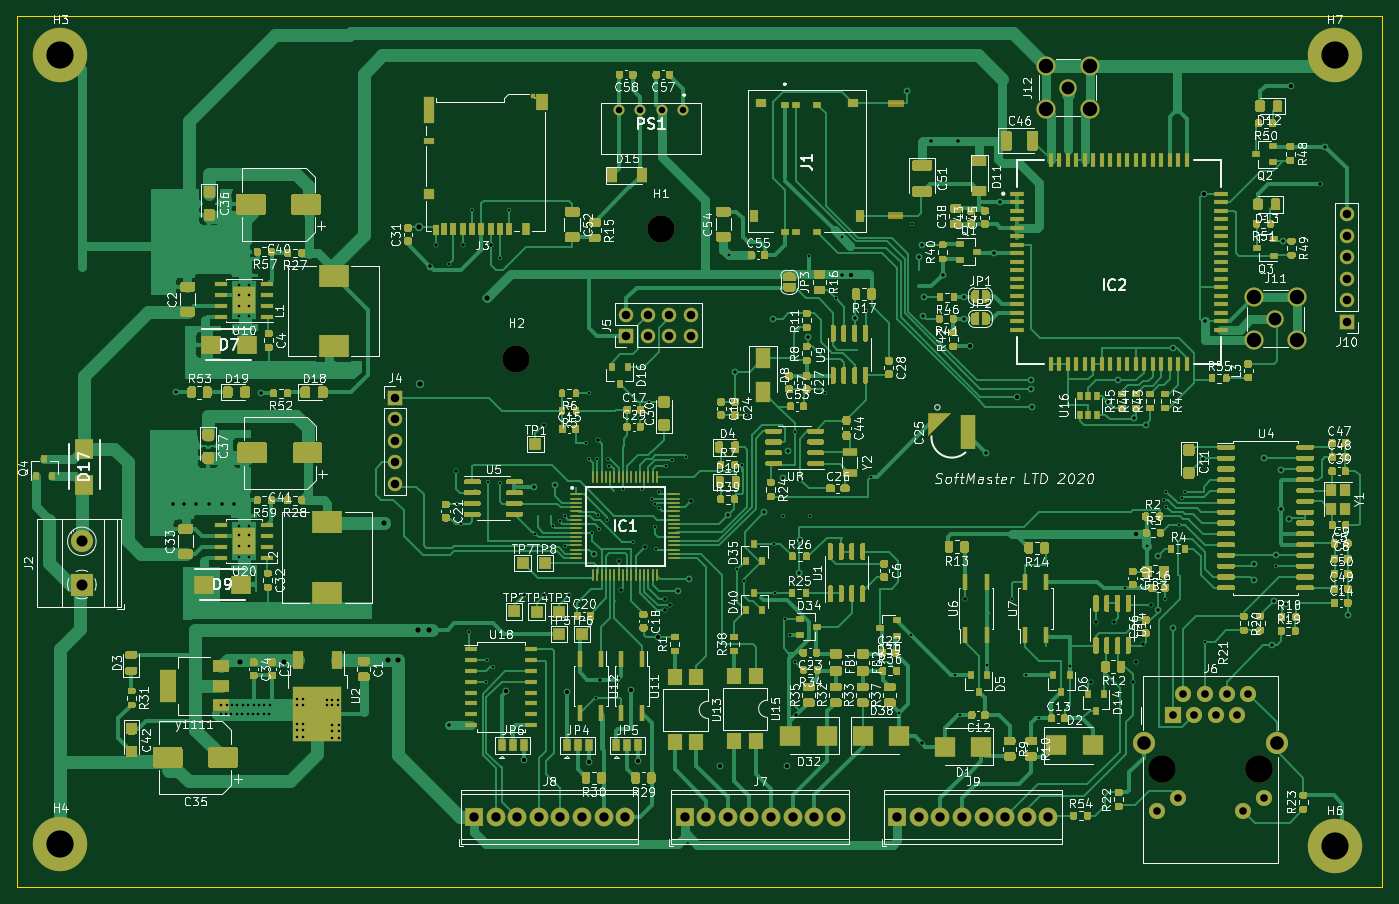
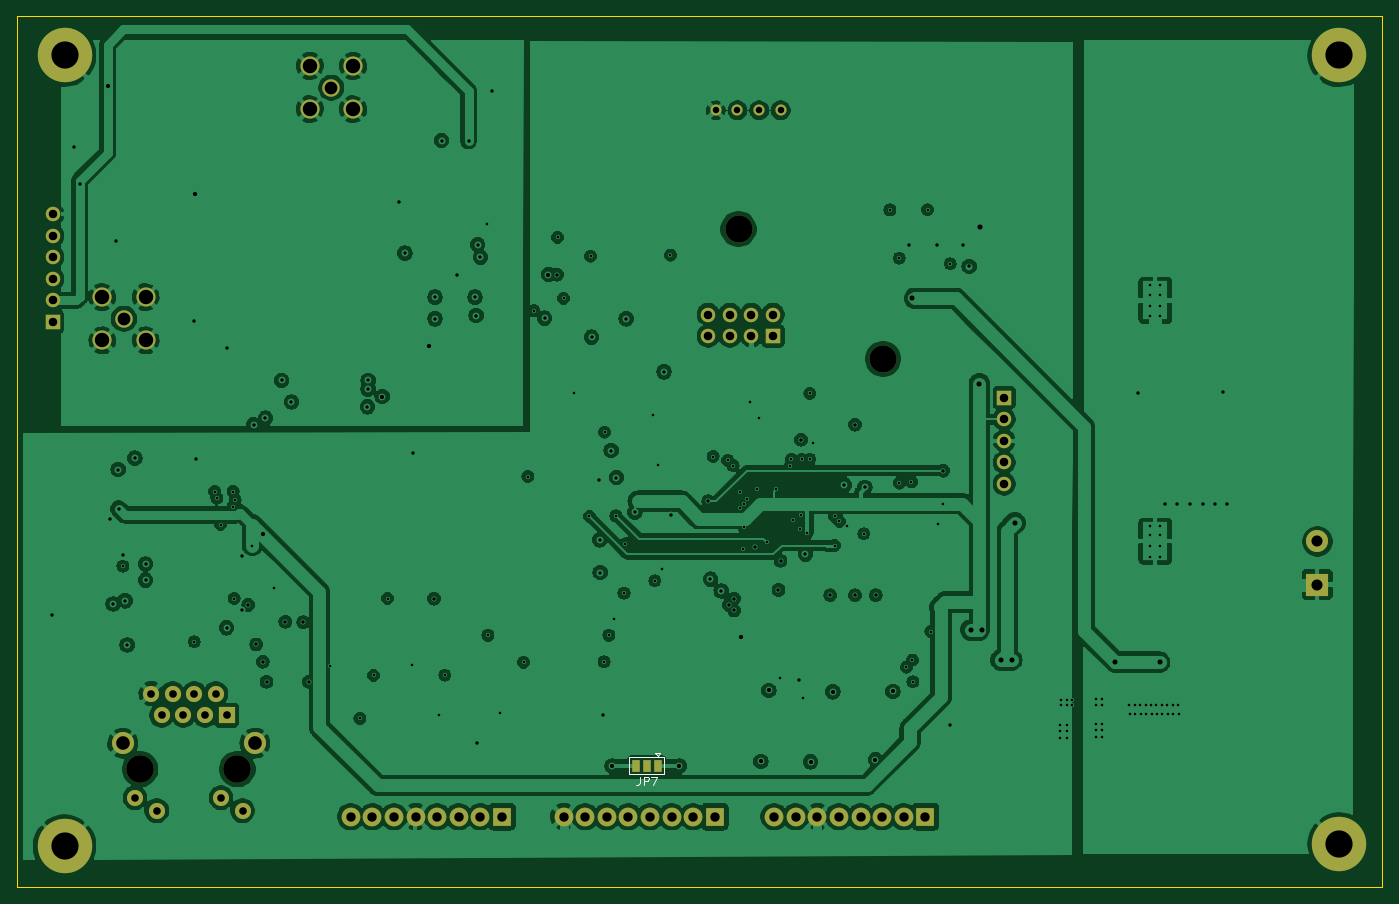
Circuit board: 13 layer files. Board 160.5 x 102.4 mm.
- bottom_copper: saxli-B_Cu.gbr (333728 bytes)
- bottom_mask: saxli-B_Mask.gbr (3116 bytes)
- paste: saxli-B_Paste.gbr (492 bytes)
- bottom_silk: saxli-B_SilkS.gbr (1425 bytes)
- outline: saxli-Edge_Cuts.gbr (728 bytes)
- top_copper: saxli-F_Cu.gbr (278876 bytes)
- top_mask: saxli-F_Mask.gbr (126776 bytes)
- paste: saxli-F_Paste.gbr (116760 bytes)
- top_silk: saxli-F_SilkS.gbr (214130 bytes)
- inner_copper: saxli-In1_Cu.gbr (21839 bytes)
- inner_copper: saxli-In2_Cu.gbr (18647 bytes)
- drill: saxli-NPTH.drl (348 bytes)
- drill: saxli-PTH.drl (5088 bytes)

=== bottom_copper: saxli-B_Cu.gbr (333728 bytes, source omitted) ===
=== bottom_mask: saxli-B_Mask.gbr ===
G04 #@! TF.GenerationSoftware,KiCad,Pcbnew,(5.1.9)-1*
G04 #@! TF.CreationDate,2021-02-18T13:51:06+04:00*
G04 #@! TF.ProjectId,saxli,7361786c-692e-46b6-9963-61645f706362,rev?*
G04 #@! TF.SameCoordinates,Original*
G04 #@! TF.FileFunction,Soldermask,Bot*
G04 #@! TF.FilePolarity,Negative*
%FSLAX46Y46*%
G04 Gerber Fmt 4.6, Leading zero omitted, Abs format (unit mm)*
G04 Created by KiCad (PCBNEW (5.1.9)-1) date 2021-02-18 13:51:06*
%MOMM*%
%LPD*%
G01*
G04 APERTURE LIST*
%ADD10C,1.303000*%
%ADD11R,1.000000X1.500000*%
%ADD12C,3.200000*%
%ADD13C,2.250000*%
%ADD14C,2.050000*%
%ADD15O,1.700000X1.700000*%
%ADD16R,1.700000X1.700000*%
%ADD17R,2.200000X2.200000*%
%ADD18C,2.200000*%
%ADD19C,3.250000*%
%ADD20C,2.600000*%
%ADD21C,1.890000*%
%ADD22C,1.900000*%
%ADD23R,1.900000X1.900000*%
%ADD24R,2.600000X2.600000*%
%ADD25C,6.400000*%
G04 APERTURE END LIST*
D10*
X116459000Y-31877000D03*
X113919000Y-31877000D03*
X111379000Y-31877000D03*
X108839000Y-31877000D03*
D11*
X123287000Y-108966000D03*
X124587000Y-108966000D03*
X125887000Y-108966000D03*
D12*
X96774000Y-61087000D03*
X113792000Y-45847000D03*
D13*
X164211000Y-31750000D03*
X159131000Y-31750000D03*
X159131000Y-26670000D03*
X164211000Y-26670000D03*
D14*
X161671000Y-29210000D03*
D13*
X183515000Y-58928000D03*
X183515000Y-53848000D03*
X188595000Y-53848000D03*
X188595000Y-58928000D03*
D14*
X186055000Y-56388000D03*
D15*
X194437000Y-44069000D03*
X194437000Y-46609000D03*
X194437000Y-49149000D03*
X194437000Y-51689000D03*
X194437000Y-54229000D03*
D16*
X194437000Y-56769000D03*
D17*
X141605000Y-114935000D03*
D18*
X144145000Y-114935000D03*
X146685000Y-114935000D03*
X149225000Y-114935000D03*
X151765000Y-114935000D03*
X154305000Y-114935000D03*
X156845000Y-114935000D03*
X159385000Y-114935000D03*
D17*
X91821000Y-114935000D03*
D18*
X94361000Y-114935000D03*
X96901000Y-114935000D03*
X99441000Y-114935000D03*
X101981000Y-114935000D03*
X104521000Y-114935000D03*
X107061000Y-114935000D03*
X109601000Y-114935000D03*
D17*
X116586000Y-114935000D03*
D18*
X119126000Y-114935000D03*
X121666000Y-114935000D03*
X124206000Y-114935000D03*
X126746000Y-114935000D03*
X129286000Y-114935000D03*
X131826000Y-114935000D03*
X134366000Y-114935000D03*
D19*
X184150000Y-109337000D03*
X172720000Y-109337000D03*
D20*
X186210000Y-106287000D03*
X170660000Y-106287000D03*
D21*
X172110000Y-114237000D03*
X174650000Y-112717000D03*
X182220000Y-114237000D03*
X184760000Y-112717000D03*
D22*
X182880000Y-100457000D03*
X181610000Y-102997000D03*
X180340000Y-100457000D03*
X179070000Y-102997000D03*
X177800000Y-100457000D03*
X176530000Y-102997000D03*
X175260000Y-100457000D03*
D23*
X173990000Y-102997000D03*
D16*
X109728000Y-58420000D03*
D15*
X109728000Y-55880000D03*
X112268000Y-58420000D03*
X112268000Y-55880000D03*
X114808000Y-58420000D03*
X114808000Y-55880000D03*
X117348000Y-58420000D03*
X117348000Y-55880000D03*
X82550000Y-75819000D03*
X82550000Y-73279000D03*
X82550000Y-70739000D03*
X82550000Y-68199000D03*
D16*
X82550000Y-65659000D03*
D20*
X45720000Y-82550000D03*
D24*
X45720000Y-87630000D03*
D25*
X193040000Y-25400000D03*
X193040000Y-118364000D03*
X43180000Y-118110000D03*
X43180000Y-25400000D03*
M02*

=== paste: saxli-B_Paste.gbr ===
G04 #@! TF.GenerationSoftware,KiCad,Pcbnew,(5.1.9)-1*
G04 #@! TF.CreationDate,2021-02-18T13:51:06+04:00*
G04 #@! TF.ProjectId,saxli,7361786c-692e-46b6-9963-61645f706362,rev?*
G04 #@! TF.SameCoordinates,Original*
G04 #@! TF.FileFunction,Paste,Bot*
G04 #@! TF.FilePolarity,Positive*
%FSLAX46Y46*%
G04 Gerber Fmt 4.6, Leading zero omitted, Abs format (unit mm)*
G04 Created by KiCad (PCBNEW (5.1.9)-1) date 2021-02-18 13:51:06*
%MOMM*%
%LPD*%
G01*
G04 APERTURE LIST*
G04 APERTURE END LIST*
M02*

=== bottom_silk: saxli-B_SilkS.gbr ===
G04 #@! TF.GenerationSoftware,KiCad,Pcbnew,(5.1.9)-1*
G04 #@! TF.CreationDate,2021-02-18T13:51:06+04:00*
G04 #@! TF.ProjectId,saxli,7361786c-692e-46b6-9963-61645f706362,rev?*
G04 #@! TF.SameCoordinates,Original*
G04 #@! TF.FileFunction,Legend,Bot*
G04 #@! TF.FilePolarity,Positive*
%FSLAX46Y46*%
G04 Gerber Fmt 4.6, Leading zero omitted, Abs format (unit mm)*
G04 Created by KiCad (PCBNEW (5.1.9)-1) date 2021-02-18 13:51:06*
%MOMM*%
%LPD*%
G01*
G04 APERTURE LIST*
%ADD10C,0.120000*%
%ADD11C,0.150000*%
G04 APERTURE END LIST*
D10*
X122537000Y-109966000D02*
X126637000Y-109966000D01*
X126637000Y-109966000D02*
X126637000Y-107966000D01*
X126637000Y-107966000D02*
X122537000Y-107966000D01*
X122537000Y-107966000D02*
X122537000Y-109966000D01*
X123287000Y-107766000D02*
X122987000Y-107466000D01*
X122987000Y-107466000D02*
X123587000Y-107466000D01*
X123287000Y-107766000D02*
X123587000Y-107466000D01*
D11*
X125420333Y-110218380D02*
X125420333Y-110932666D01*
X125467952Y-111075523D01*
X125563190Y-111170761D01*
X125706047Y-111218380D01*
X125801285Y-111218380D01*
X124944142Y-111218380D02*
X124944142Y-110218380D01*
X124563190Y-110218380D01*
X124467952Y-110266000D01*
X124420333Y-110313619D01*
X124372714Y-110408857D01*
X124372714Y-110551714D01*
X124420333Y-110646952D01*
X124467952Y-110694571D01*
X124563190Y-110742190D01*
X124944142Y-110742190D01*
X124039380Y-110218380D02*
X123372714Y-110218380D01*
X123801285Y-111218380D01*
M02*

=== outline: saxli-Edge_Cuts.gbr ===
G04 #@! TF.GenerationSoftware,KiCad,Pcbnew,(5.1.9)-1*
G04 #@! TF.CreationDate,2021-02-18T13:51:06+04:00*
G04 #@! TF.ProjectId,saxli,7361786c-692e-46b6-9963-61645f706362,rev?*
G04 #@! TF.SameCoordinates,Original*
G04 #@! TF.FileFunction,Profile,NP*
%FSLAX46Y46*%
G04 Gerber Fmt 4.6, Leading zero omitted, Abs format (unit mm)*
G04 Created by KiCad (PCBNEW (5.1.9)-1) date 2021-02-18 13:51:06*
%MOMM*%
%LPD*%
G01*
G04 APERTURE LIST*
G04 #@! TA.AperFunction,Profile*
%ADD10C,0.050000*%
G04 #@! TD*
G04 APERTURE END LIST*
D10*
X38100000Y-123190000D02*
X38100000Y-20828000D01*
X198628000Y-123190000D02*
X38100000Y-123190000D01*
X198628000Y-20828000D02*
X198628000Y-123190000D01*
X38100000Y-20828000D02*
X198628000Y-20828000D01*
M02*

=== top_copper: saxli-F_Cu.gbr (278876 bytes, source omitted) ===
=== top_mask: saxli-F_Mask.gbr (126776 bytes, source omitted) ===
=== paste: saxli-F_Paste.gbr (116760 bytes, source omitted) ===
=== top_silk: saxli-F_SilkS.gbr (214130 bytes, source omitted) ===
=== inner_copper: saxli-In1_Cu.gbr (21839 bytes, source omitted) ===
=== inner_copper: saxli-In2_Cu.gbr (18647 bytes, source omitted) ===
=== drill: saxli-NPTH.drl ===
M48
; DRILL file {KiCad (5.1.9)-1} date 02/18/21 13:51:08
; FORMAT={-:-/ absolute / inch / decimal}
; #@! TF.CreationDate,2021-02-18T13:51:08+04:00
; #@! TF.GenerationSoftware,Kicad,Pcbnew,(5.1.9)-1
; #@! TF.FileFunction,NonPlated,1,4,NPTH
FMAT,2
INCH
T1C0.1260
T2C0.1280
%
G90
G05
T1
X3.81Y-2.405
X4.48Y-1.805
T2
X6.8Y-4.3046
X7.25Y-4.3046
T0
M30

=== drill: saxli-PTH.drl (5088 bytes, source omitted) ===
